Image classification data set "animal_split" (KianNaderi10/Envidex-1 on GitHub). Class labels (37): alouatta palliata, ammospermophilus nelsoni, antilocapra americana, arborimus pomo, arctocephalus townsendi, ateles geoffroyi, balaenoptera musculus, balaenoptera physalus, callorhinus ursinus, canis lupus, corynorhinus townsendii, crocuta crocuta, dipodomys ingens, enhydra lutris, erethizon dorsatum, erinaceus europaeus, eschrichtius robustus, eumetopias jubatus, hippopotamus, lasionycteris noctivagans, lasiurus cinereus, African elephant, macaca fascicularis, macaca radiata, martes caurina, megaptera novaeangliae, neotamias alpinus, ochotona princeps, pekania pennanti, phascolarctos cinereus, physeter macrocephalus, pteropus conspicillatus, pteropus poliocephalus, reithrodontomys raviventris, taxidea taxus, urocyon littoralis, zalophus wollebaeki.

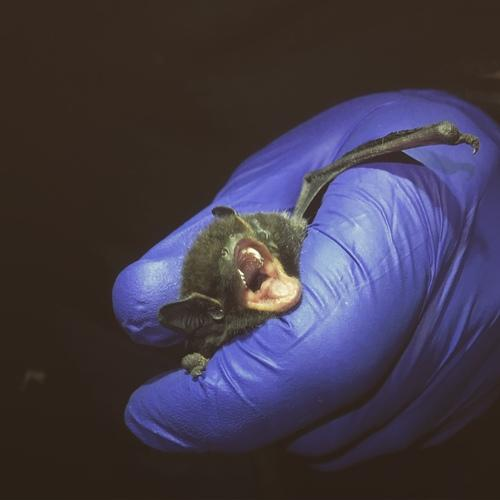
Label: lasionycteris noctivagans

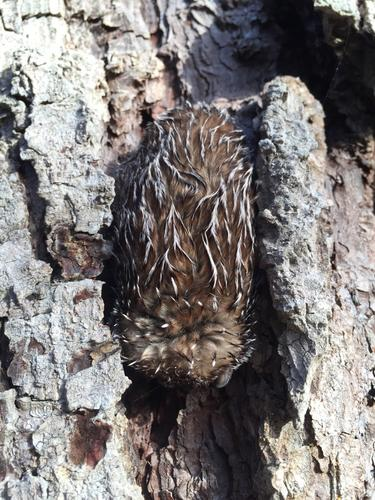
Label: lasiurus cinereus

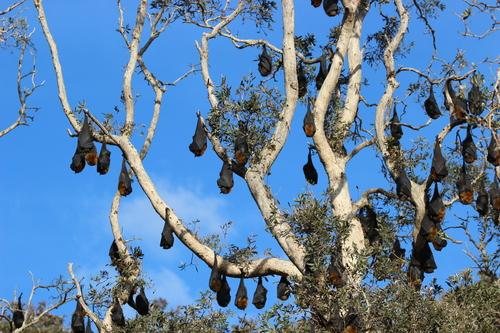
Label: pteropus poliocephalus

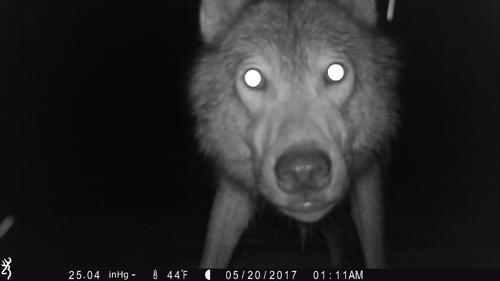
Label: canis lupus

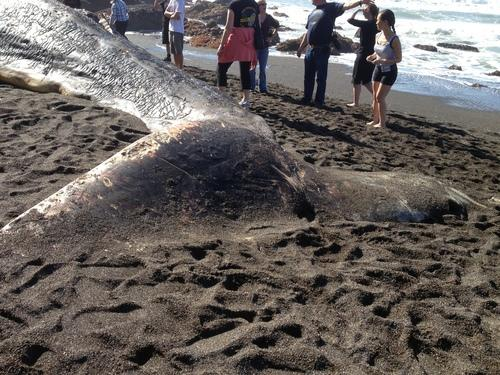
Label: physeter macrocephalus

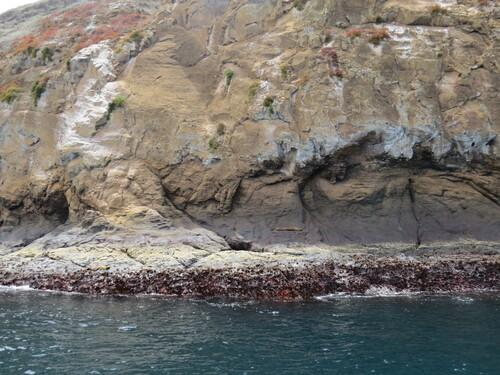
Label: zalophus wollebaeki
